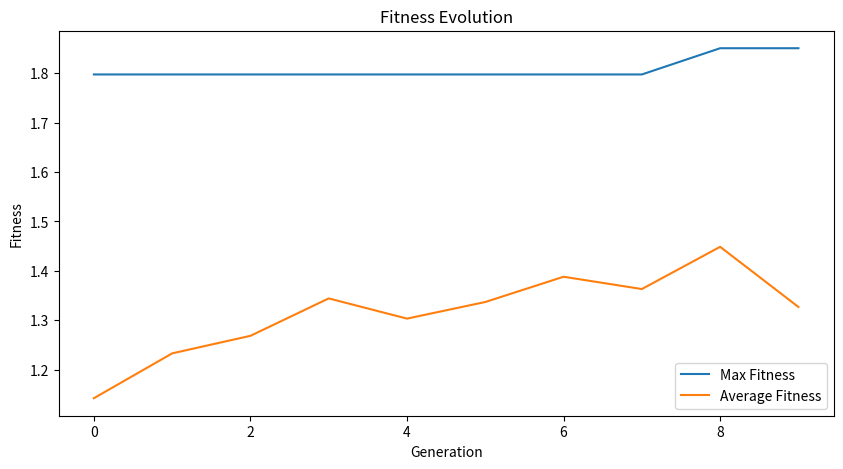

Here is the Python script that generated this plot:
'''
Worksheet 1 - Modeling and Simulation
Date: 06/2024

Implementation of a genetic algorithm to find the maximum value
of the function f(x) = x * sin(10πx) + 1 within the interval [0,1].
'''

import random as r
import math
import matplotlib.pyplot as plt

# Genetic algorithm parameters
GENERATIONS = 10
POPULATION_SIZE = 50
MUTATION_RATE = 0.1
GENES = 8

'''
Define the function to be maximized.

Parameters:
    x (float): The input value
    
Returns:
    float: The output value of the function
'''
def function(x):
    return x * math.sin(10 * math.pi * x) + 1

'''
Generate the initial population of chromosomes.

Returns:
    list: The initial population of chromosomes
'''
def initial_population():
    population = []
    for _ in range(POPULATION_SIZE):
        chromosome = ''
        for _ in range(GENES):
            chromosome += str(r.randint(0, 1))
        population.append(chromosome)
    return population

'''
Calculate the fitness of a chromosome.

Parameters:
    chromosome (str): The chromosome to evaluate
    
Returns:
    float: The fitness value of the chromosome
'''
def fitness(chromosome):
    # Convert the chromosome to a decimal number and normalize
    x = int(chromosome, 2) / (2**GENES)
    return function(x)

'''
Select the best individuals from the population using tournament selection.

Parameters:
    population (list): The population of chromosomes
    tournament_size (int): The number of individuals to compete in each tournament
    
Returns:
    list: The selected individuals
'''
def tournament_selection(population, tournament_size=3):
    selected = []
    for _ in range(POPULATION_SIZE):
        # Select random individuals from the population to compete
        tournament = r.sample(population, tournament_size)
        best_in_tournament = max(tournament, key=fitness)
        selected.append(best_in_tournament)
    return selected

'''
Perform crossover between two parent chromosomes.

Parameters:
    parent1 (str): The first parent chromosome
    parent2 (str): The second parent chromosome
    
Returns:
    tuple: The two child chromosomes
'''
def crossover(parent1, parent2):
    # Random crossover point
    crossover_point = r.randint(1, GENES - 1)
    child1 = parent1[:crossover_point] + parent2[crossover_point:]
    child2 = parent2[:crossover_point] + parent1[crossover_point:]
    return child1, child2

'''
Mutate a chromosome by flipping bits with a certain probability.

Parameters:
    chromosome (str): The chromosome to mutate
    
Returns:
    str: The mutated chromosome
'''
def mutation(chromosome):
    mutated_chromosome = ''
    for gene in chromosome:
        if r.random() < MUTATION_RATE:
            # Flip the bit
            mutated_chromosome += '1' if gene == '0' else '0'
        else:
            mutated_chromosome += gene
    return mutated_chromosome

def main():
    population = initial_population()
    # Best chromosome
    best_overall = None
    max_fitness_history = []
    avg_fitness_history = []

    for generation in range(GENERATIONS):
        selected = tournament_selection(population)
        new_population = []
        for parents in selected:
            child1, child2 = crossover(parents, parents)
            new_population.append(mutation(child1))
            new_population.append(mutation(child2))

         # Elitisim
        if best_overall is None or fitness(max(new_population, key=fitness)) > fitness(best_overall):
            best_overall = max(new_population, key=fitness)

        new_population.append(best_overall)
        # Adjust the population size
        population = new_population[:POPULATION_SIZE]

        best_x = int(best_overall, 2) / (2**GENES)
        
        # Calculate and store the maximum and average fitness of the population
        current_fitness = [fitness(chromosome) for chromosome in population]
        max_fitness_history.append(max(current_fitness))
        avg_fitness_history.append(sum(current_fitness) / len(current_fitness))

        print(f'\nGeneration {generation + 1}')
        print(f'Best chromosome: {best_overall}')
        print(f'Best x: {best_x}')
        print(f'Best f(x): {fitness(best_overall)}')

    plot_fitness(max_fitness_history, avg_fitness_history)

def plot_fitness(max_fitness, avg_fitness):
    plt.figure(figsize=(10, 5))
    plt.plot(max_fitness, label='Max Fitness')
    plt.plot(avg_fitness, label='Average Fitness')
    plt.xlabel('Generation')
    plt.ylabel('Fitness')
    plt.title('Fitness Evolution')
    plt.legend()
    plt.show()

if __name__ == '__main__':
    main()
